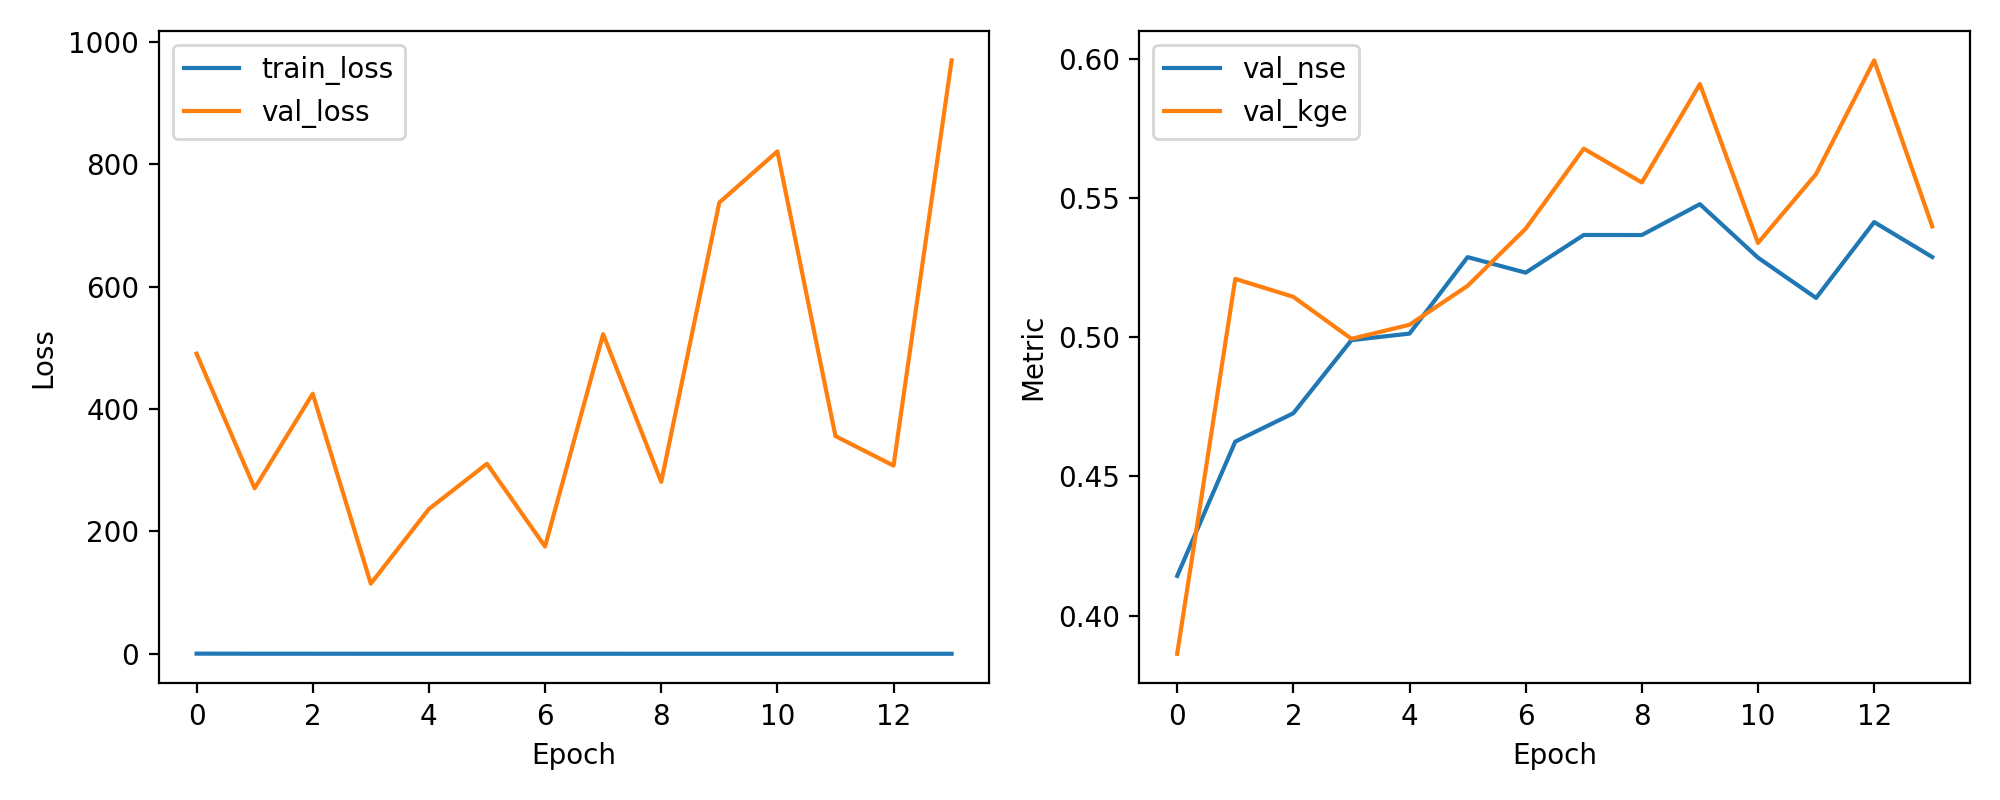

Data behind this chart, as committed beside it:
epoch, train_loss, val_loss, val_nse, val_kge
1, 0.5471, 490.3, 0.4143, 0.3863
2, 0.4196, 270.6, 0.4625, 0.5209
3, 0.3976, 424.9, 0.4727, 0.5145
4, 0.3618, 114.9, 0.4989, 0.4994
5, 0.3566, 236.7, 0.5013, 0.5044
6, 0.3626, 310.5, 0.5287, 0.5184
7, 0.349, 175.4, 0.5231, 0.5389
8, 0.3522, 522.2, 0.5367, 0.5677
9, 0.3303, 281.1, 0.5367, 0.5555
10, 0.3222, 737.1, 0.5477, 0.5908
11, 0.3273, 820.8, 0.5285, 0.5338
12, 0.3227, 355.8, 0.5141, 0.5585
13, 0.3269, 307.6, 0.5413, 0.5993
14, 0.3203, 969.4, 0.5288, 0.5398
